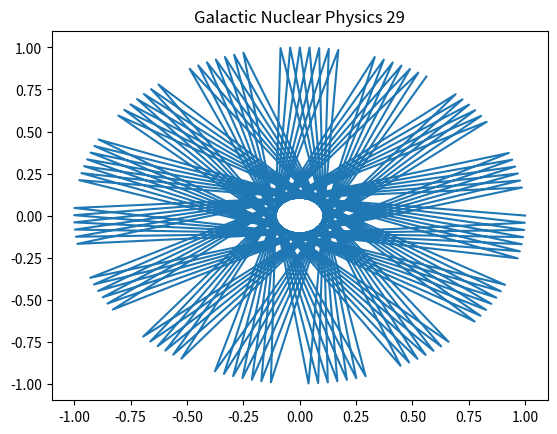

Write the Python code that produced this figure.
%matplotlib inline
import numpy as np
import matplotlib.pyplot as plt
# Physics simulation 29
t = np.linspace(0, 10, 100)
plt.plot(np.cos(t*29), np.sin(t*29))
plt.title('Galactic Nuclear Physics 29')
